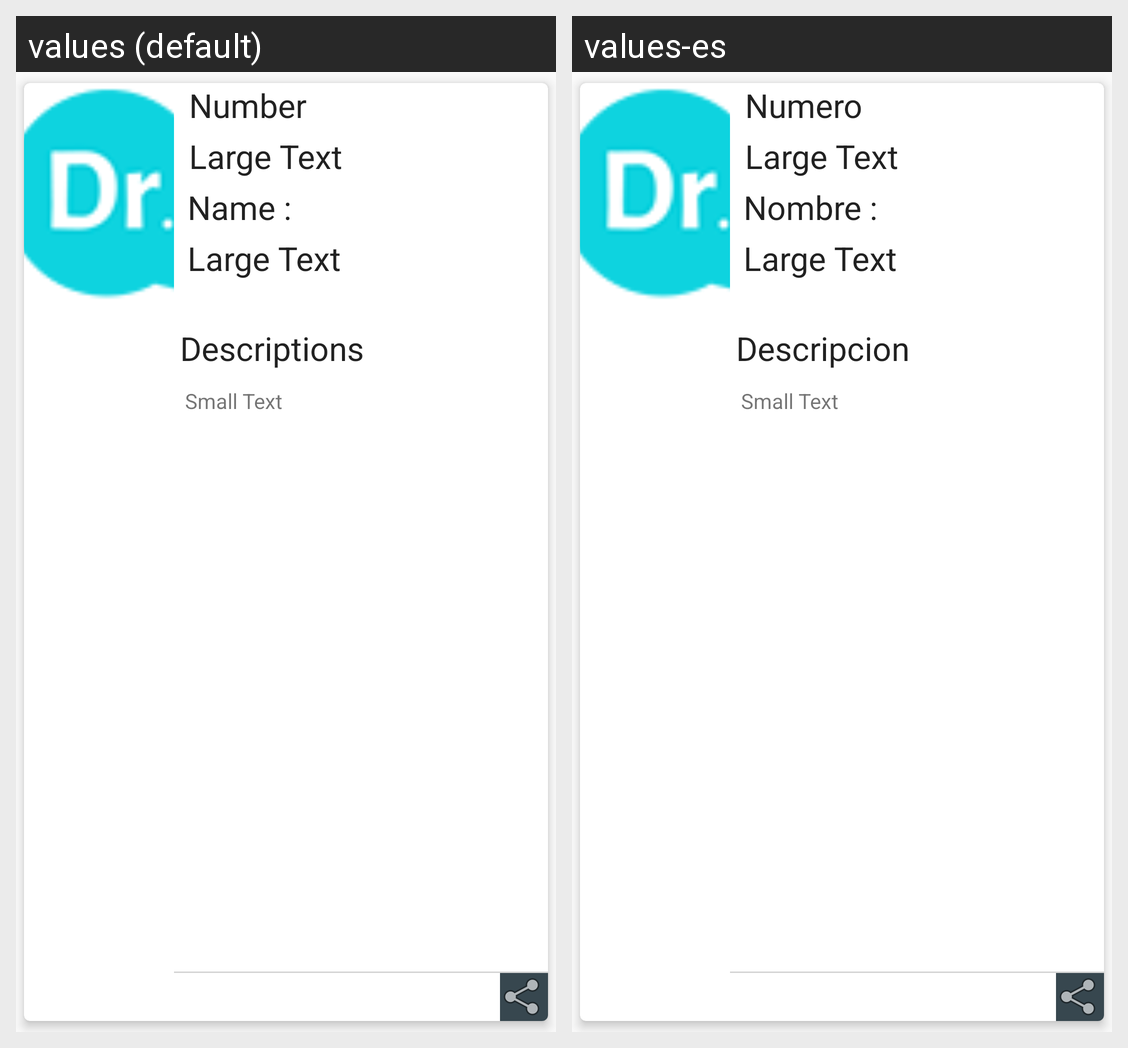

Here is an Android app screen in its default locale and in the app's own translations. Write out the translated-string differences for the strings that appear on this screen.
Android screen res/layout/activity_anime_card_sqllite_articulo.xml rendered under 2 locales, left to right: values (default), values-es. Device: Nexus 5 (rendered at 1080×1920; each locale shown at half size, 540×960, under a caption strip naming it); theme AppTheme.
Strings drawn on this screen, with the default value and each locale's value (text and hints the layout hard-codes, and strings that could not be matched under every locale, appear in the picture but are not listed):

numero
  values: Number
  values-es: Numero

names
  values: Name :
  values-es: Nombre :

descripcion
  values: Descriptions
  values-es: Descripcion
